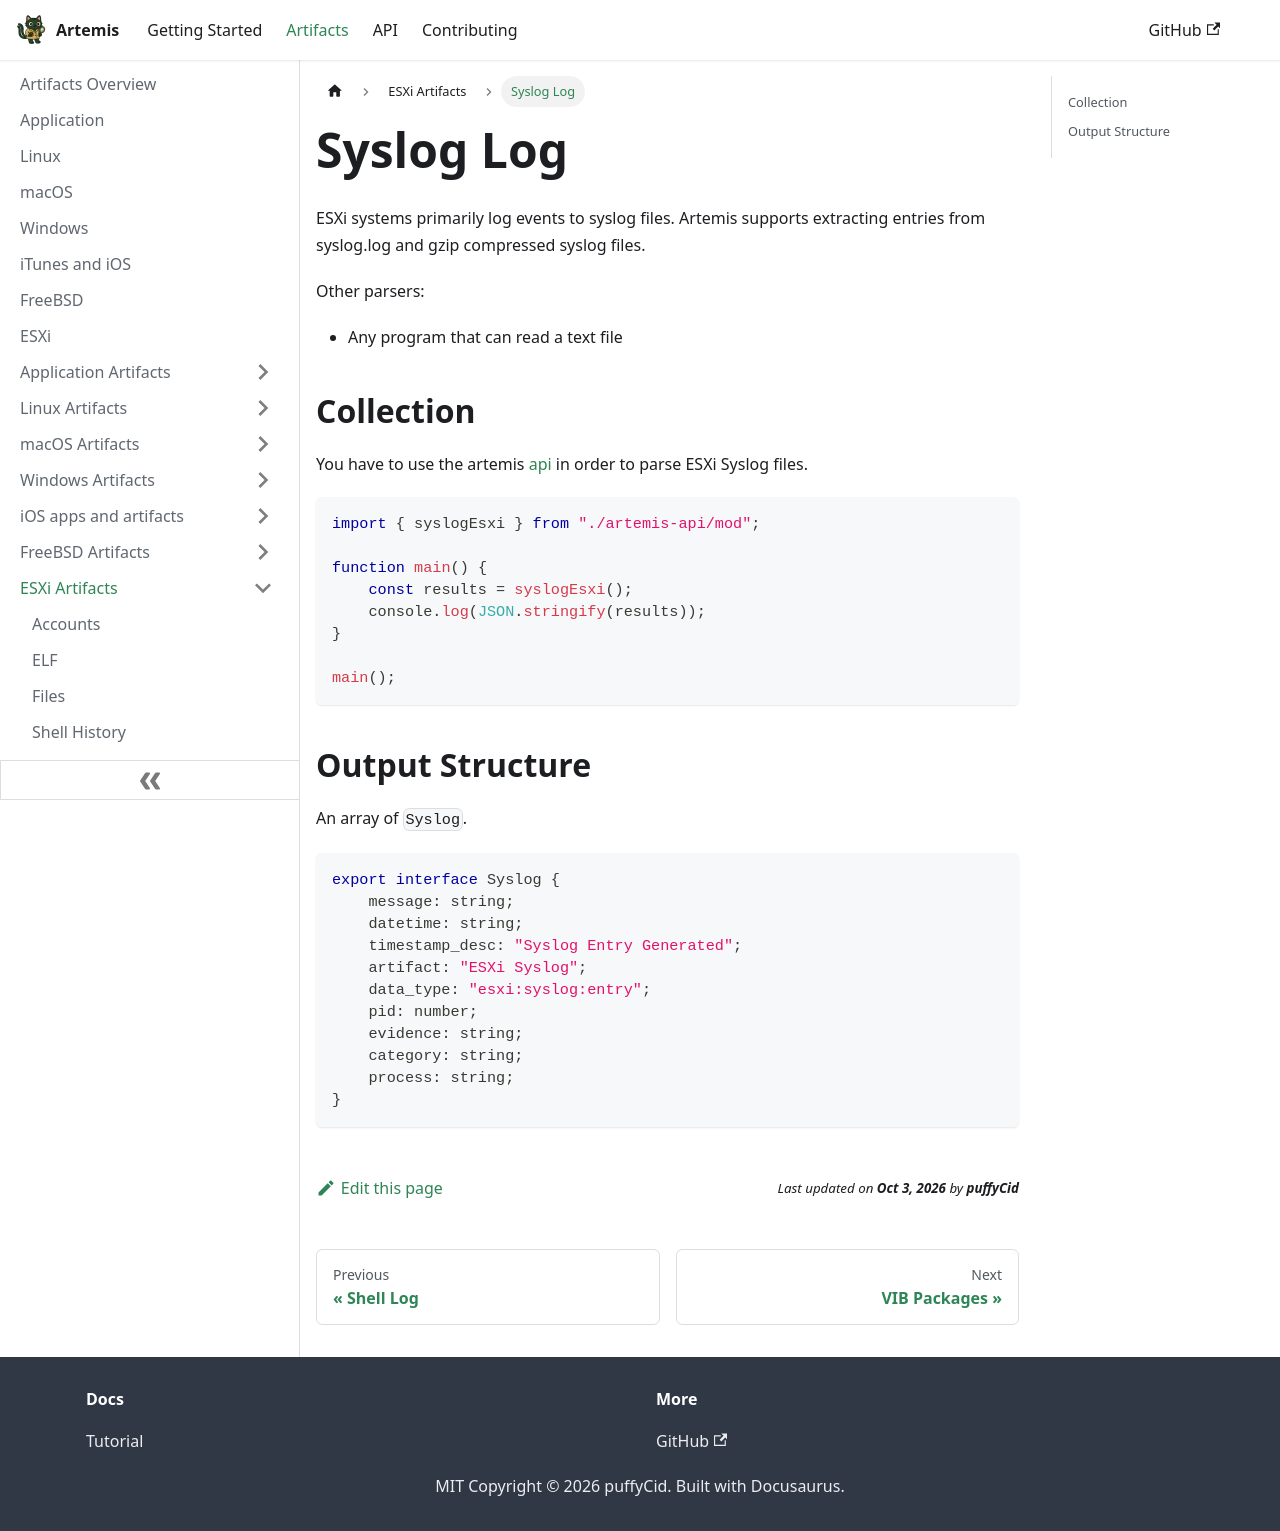

repository: puffyCid/artemis-api · page: docs/Artifacts/ESXi Artifacts/syslog.html · generator: docusaurus

---
description: Syslog file
keywords:
  - esxi
  - plaintext
---

# Syslog Log

ESXi systems primarily log events to syslog files. Artemis supports extracting entries from syslog.log and gzip compressed syslog files.

Other parsers:

- Any program that can read a text file

## Collection

You have to use the artemis [api](../../API/overview.md) in order to parse ESXi Syslog files.

```typescript
import { syslogEsxi } from "./artemis-api/mod";

function main() {
    const results = syslogEsxi();
    console.log(JSON.stringify(results));
}

main();
```

## Output Structure

An array of `Syslog`.

```typescript
export interface Syslog {
    message: string;
    datetime: string;
    timestamp_desc: "Syslog Entry Generated";
    artifact: "ESXi Syslog";
    data_type: "esxi:syslog:entry";
    pid: number;
    evidence: string;
    category: string;
    process: string;
}
```
